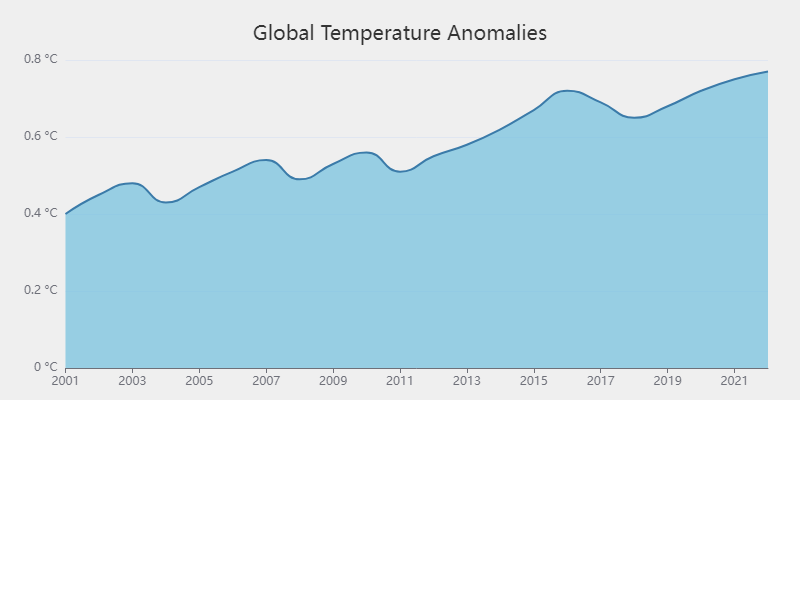

Data behind this chart, as committed beside it:
Year, Temperature Anomaly
2001, 0.40
2002, 0.45
2003, 0.48
2004, 0.43
2005, 0.47
2006, 0.51
2007, 0.54
2008, 0.49
2009, 0.53
2010, 0.56
2011, 0.51
2012, 0.55
2013, 0.58
2014, 0.62
2015, 0.67
2016, 0.72
2017, 0.69
2018, 0.65
2019, 0.68
2020, 0.72
2021, 0.75
2022, 0.77
